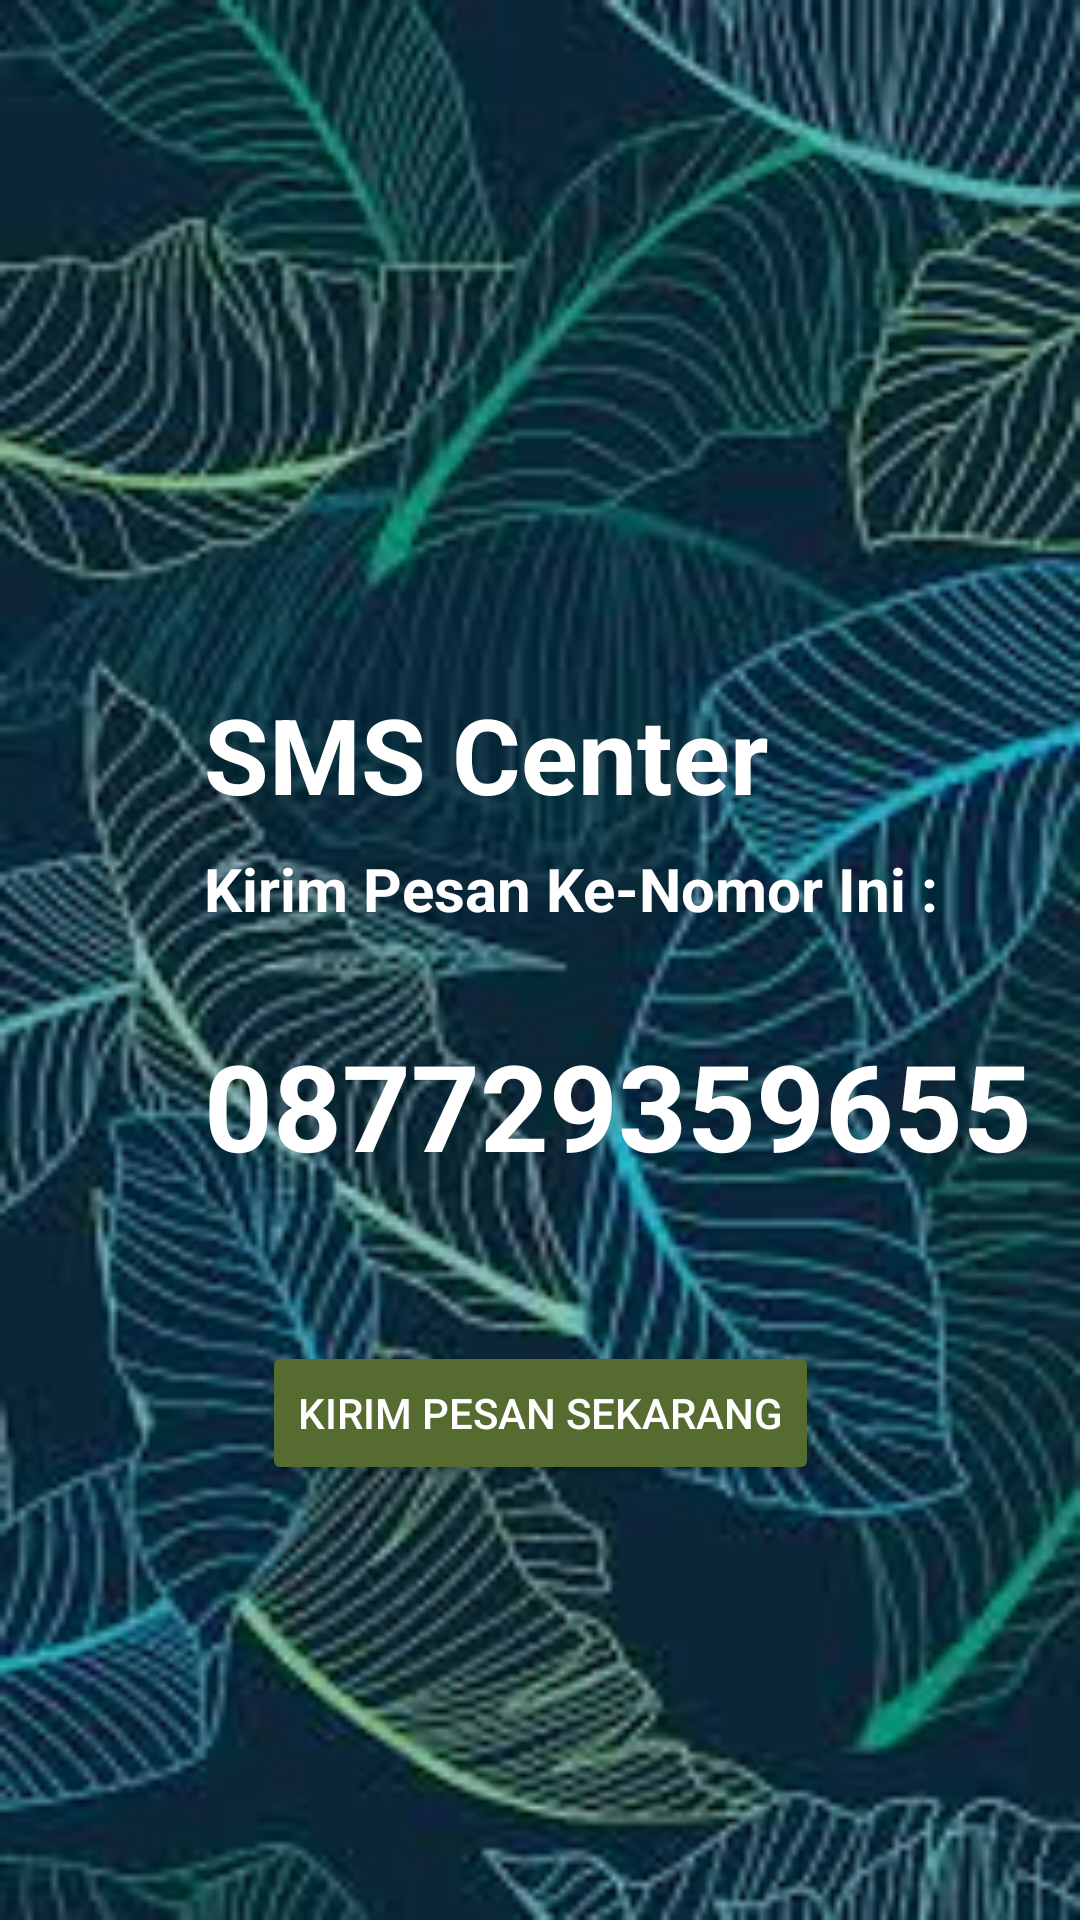

Produce the Android XML layout that renders to this screen, including the resource entries it uses.
<!-- AndroidManifest.xml: application theme Theme.UASPPBGanjil2022 -->
<!-- res/layout/activity_sms_center.xml -->
<?xml version="1.0" encoding="utf-8"?>
<androidx.constraintlayout.widget.ConstraintLayout
    xmlns:android="http://schemas.android.com/apk/res/android"
    xmlns:app="http://schemas.android.com/apk/res-auto"
    xmlns:tools="http://schemas.android.com/tools"
    android:layout_width="match_parent"
    android:layout_height="match_parent"
    android:background="@drawable/bg_theme"
    tools:context=".SmsCenterActivity">
    <TextView
        android:id="@+id/textView"
        android:layout_width="wrap_content"
        android:layout_height="wrap_content"
        android:layout_marginStart="68dp"
        android:layout_marginTop="228dp"
        android:text="SMS Center"
        android:textColor="@color/white"
        android:textSize="35sp"
        android:textStyle="bold"
        app:layout_constraintStart_toStartOf="parent"
        app:layout_constraintTop_toTopOf="parent" />
    <TextView
        android:id="@+id/textView2"
        android:layout_width="wrap_content"
        android:layout_height="wrap_content"
        android:layout_marginStart="68dp"
        android:layout_marginTop="8dp"
        android:text="Kirim Pesan Ke-Nomor Ini :"
        android:textColor="@color/white"
        android:textSize="20sp"
        android:textStyle="bold"
        app:layout_constraintStart_toStartOf="parent"
        app:layout_constraintTop_toBottomOf="@+id/textView" />
    <TextView
        android:id="@+id/textView4"
        android:layout_width="wrap_content"
        android:layout_height="wrap_content"
        android:layout_marginStart="68dp"
        android:layout_marginTop="32dp"
        android:text="087729359655"
        android:textColor="@color/white"
        android:textSize="40sp"
        android:textStyle="bold"
        app:layout_constraintStart_toStartOf="parent"
        app:layout_constraintTop_toBottomOf="@+id/textView2" />
    <Button
        android:id="@+id/button2"
        android:layout_width="wrap_content"

        android:layout_height="wrap_content"
        android:layout_marginTop="52dp"
        android:onClick="handleSms"
        android:backgroundTint="#556B2F"
        android:textColor="@color/white"
        android:text="Kirim Pesan Sekarang"
        app:layout_constraintEnd_toEndOf="parent"
        app:layout_constraintStart_toStartOf="parent"
        app:layout_constraintTop_toBottomOf="@+id/textView4" />
</androidx.constraintlayout.widget.ConstraintLayout>
<!-- resources referenced by this layout -->
<resources>
  <!-- drawable bg_theme: jpg bitmap (drawable, 13643 bytes) -->
  <style name="Theme.UASPPBGanjil2022" parent="Theme.MaterialComponents.DayNight.DarkActionBar">
          
          <item name="colorPrimary">#556B2F</item>
          <item name="colorPrimaryVariant">@color/black</item>
          <item name="colorOnPrimary">@color/white</item>
          
          <item name="colorSecondary">@color/teal_200</item>
          <item name="colorSecondaryVariant">@color/teal_700</item>
          <item name="colorOnSecondary">@color/black</item>
          
          <item name="android:statusBarColor">?attr/colorPrimaryVariant</item>
          
      </style>
  <!-- not gathered from this repository: default colours our renderer supplied (Android Studio template values) -->
  <color name="teal_200">#FF03DAC5</color>
  <color name="teal_700">#FF018786</color>
  <color name="black">#FF000000</color>
  <color name="white">#FFFFFFFF</color>
</resources>
